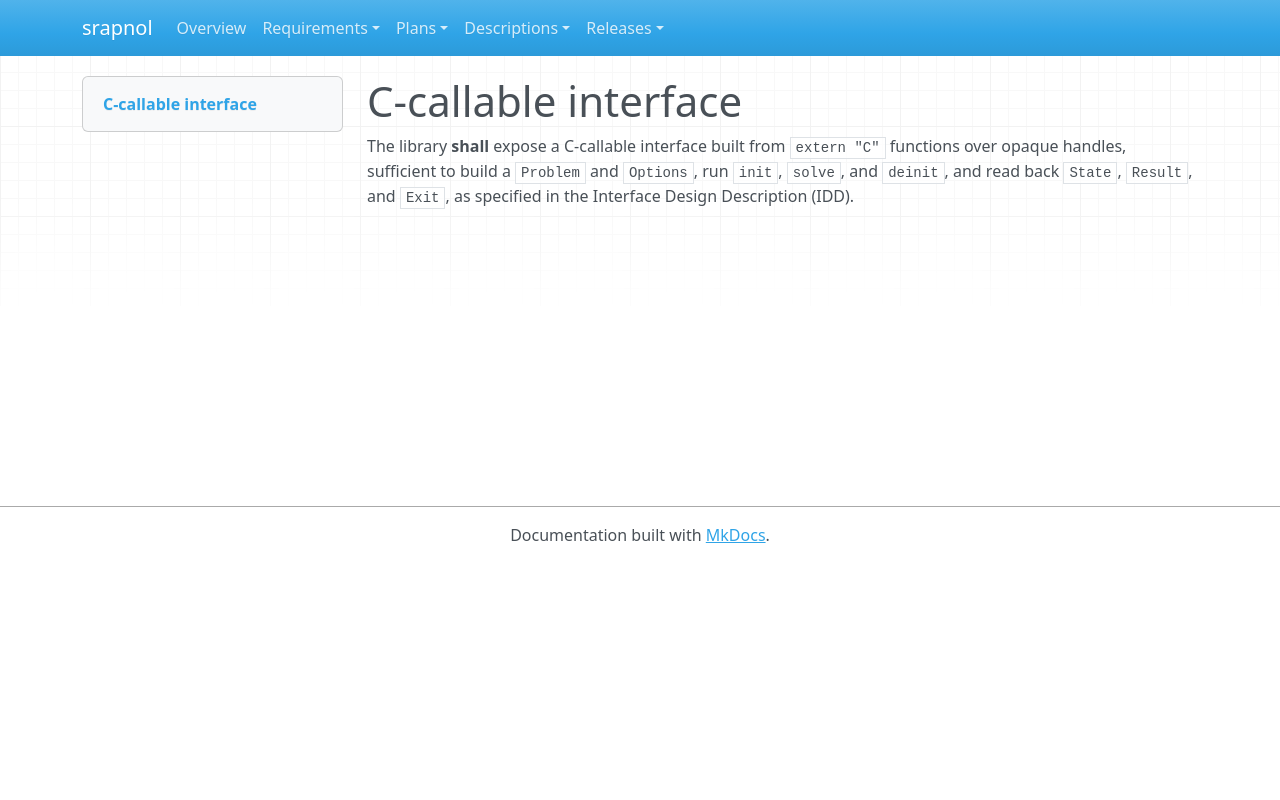

repository: emanspeaks/srapnol · page: srs/SRS-076/index.html · generator: mkdocs

---
active: true
category: interface
derived: false
level: 3.2.1
links:
- SYS-004: qtSEtxNiPOUjWV20DiEGBUo9ZI1IT5K4MP8pfGWZunA=
normative: true
ref: ''
reviewed: HNo_psVpe6EZ3c0j09304BB2SHXTDlbcyztC-eZoaQQ=
status: pending
verification-method: Test
---

# C-callable interface

The library **shall** expose a C-callable interface built from `extern "C"` functions
over opaque handles, sufficient to build a `Problem` and `Options`, run `init`,
`solve`, and `deinit`, and read back `State`, `Result`, and `Exit`, as specified in the
Interface Design Description (IDD).
